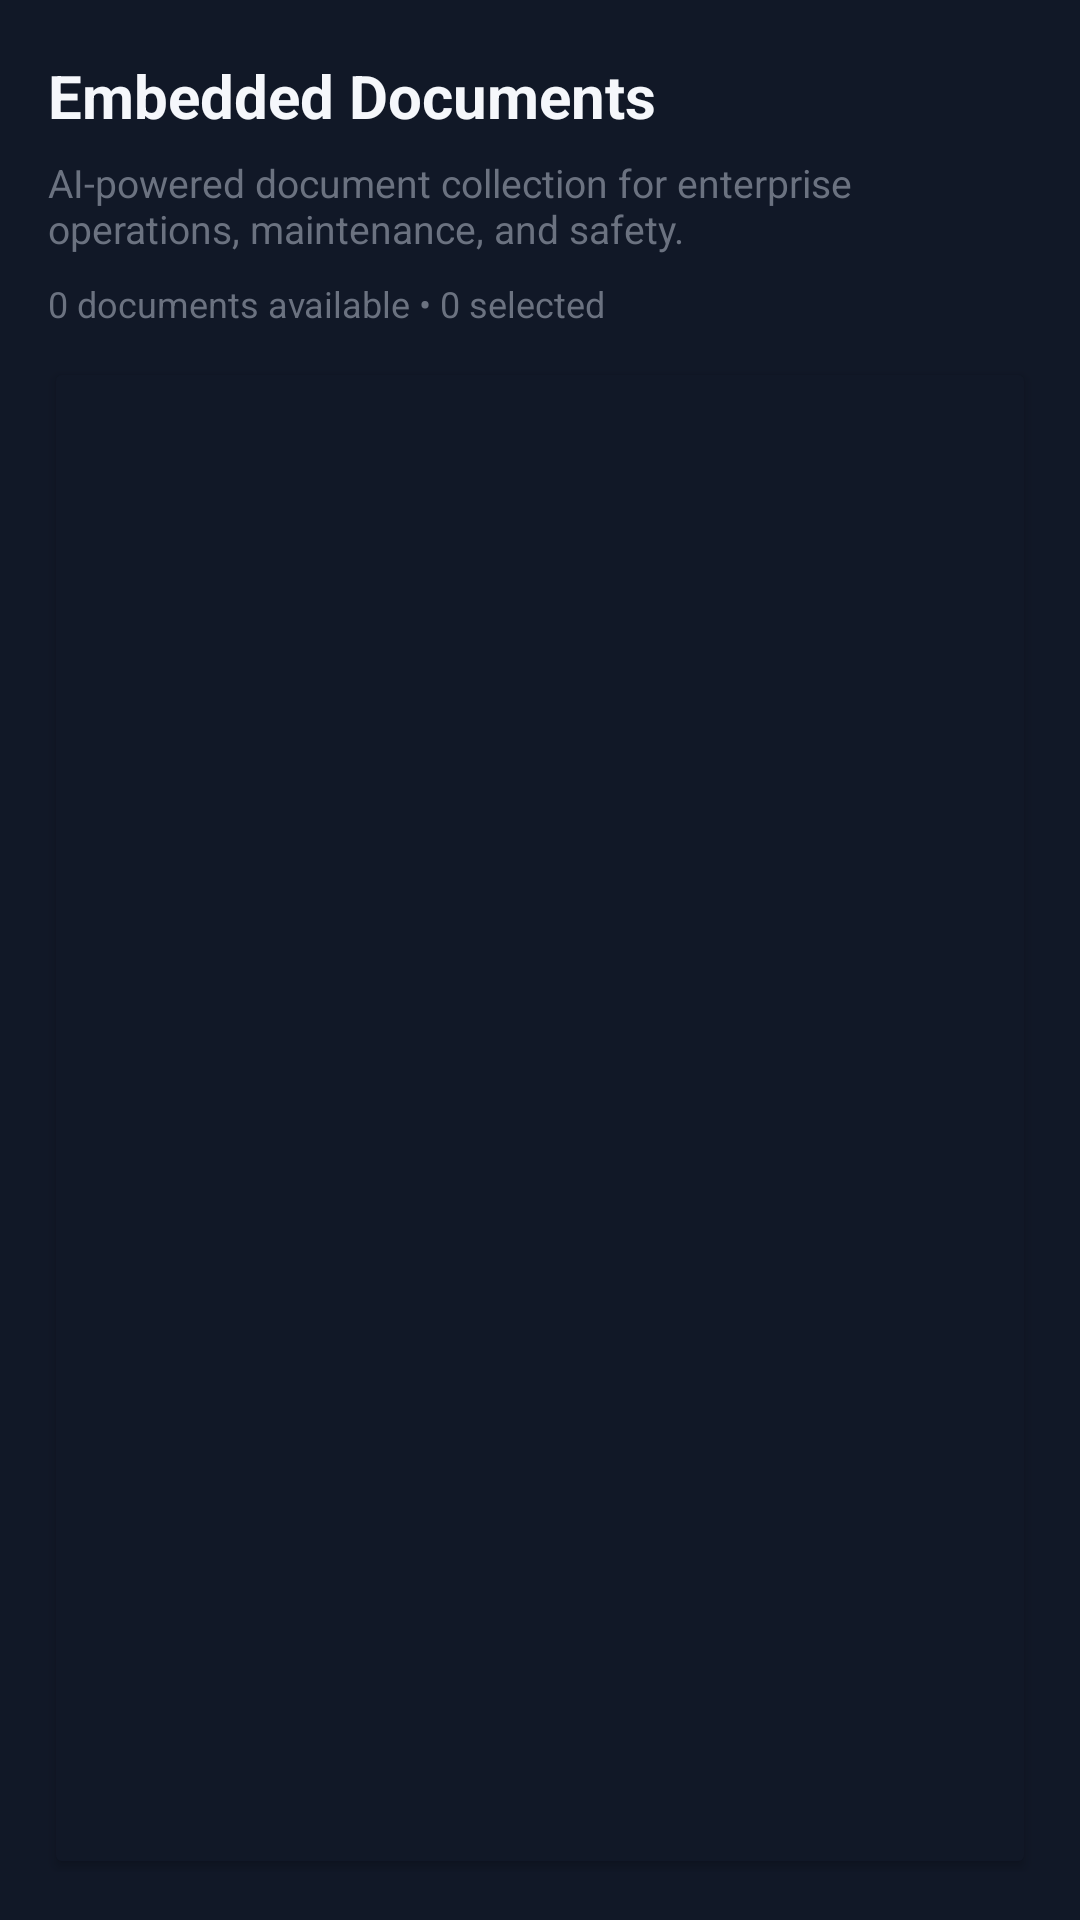

Produce the Android XML layout that renders to this screen, including the resource entries it uses.
<!-- AndroidManifest.xml: application theme Theme.DocuLink -->
<!-- res/layout/activity_embedded_documents.xml -->
<?xml version="1.0" encoding="utf-8"?>

<LinearLayout
    xmlns:android="http://schemas.android.com/apk/res/android"
    xmlns:app="http://schemas.android.com/apk/res-auto"
    android:layout_width="match_parent"
    android:layout_height="match_parent"
    android:orientation="vertical"
    android:background="@color/ml_primary"
    android:padding="16dp">

    
    <LinearLayout
        android:layout_width="match_parent"
        android:layout_height="wrap_content"
        android:orientation="horizontal"
        android:gravity="center_vertical"
        android:paddingBottom="4dp">

        <TextView
            android:layout_width="0dp"
            android:layout_height="wrap_content"
            android:layout_weight="1"
            android:text="Embedded Documents"
            android:textSize="20sp"
            android:textStyle="bold"
            android:textColor="@color/ml_bg" />

        <ImageButton
            android:id="@+id/btnAddDocument"
            android:layout_width="32dp"
            android:layout_height="32dp"
            android:background="@android:color/transparent"
            android:src="@android:drawable/ic_input_add"
            android:contentDescription="Add document"
            app:tint="@color/ml_primary" />
    </LinearLayout>

    <TextView
        android:layout_width="match_parent"
        android:layout_height="wrap_content"
        android:text="AI-powered document collection for enterprise operations, maintenance, and safety."
        android:textSize="13sp"
        android:textColor="@color/ml_muted"
        android:paddingBottom="8dp" />

    <TextView
        android:id="@+id/txtDocCounts"
        android:layout_width="wrap_content"
        android:layout_height="wrap_content"
        android:text="0 documents available • 0 selected"
        android:textSize="12sp"
        android:textColor="@color/ml_muted"
        android:paddingBottom="12dp" />

    
    <androidx.cardview.widget.CardView
        android:layout_width="match_parent"
        android:layout_height="0dp"
        android:layout_weight="1"
        app:cardElevation="2dp"
        app:cardUseCompatPadding="true"
        app:cardBackgroundColor="@color/ml_primary">

        <LinearLayout
            android:layout_width="match_parent"
            android:layout_height="match_parent"
            android:orientation="vertical"
            android:background="@color/ml_primary"
            android:padding="4dp">

            <androidx.recyclerview.widget.RecyclerView
                android:id="@+id/recyclerDocuments"
                android:layout_width="match_parent"
                android:layout_height="match_parent" />
        </LinearLayout>
    </androidx.cardview.widget.CardView>

</LinearLayout>
<!-- resources referenced by this layout -->
<resources>
  <color name="ml_bg">#F5F7FB</color>
  <color name="ml_muted">#6B7280</color>
  <color name="ml_primary">#111827</color>
  <style name="Theme.DocuLink" parent="Base.Theme.DocuLink" />
  <style name="Base.Theme.DocuLink" parent="Theme.Material3.DayNight.NoActionBar">
          
          
      </style>
</resources>
